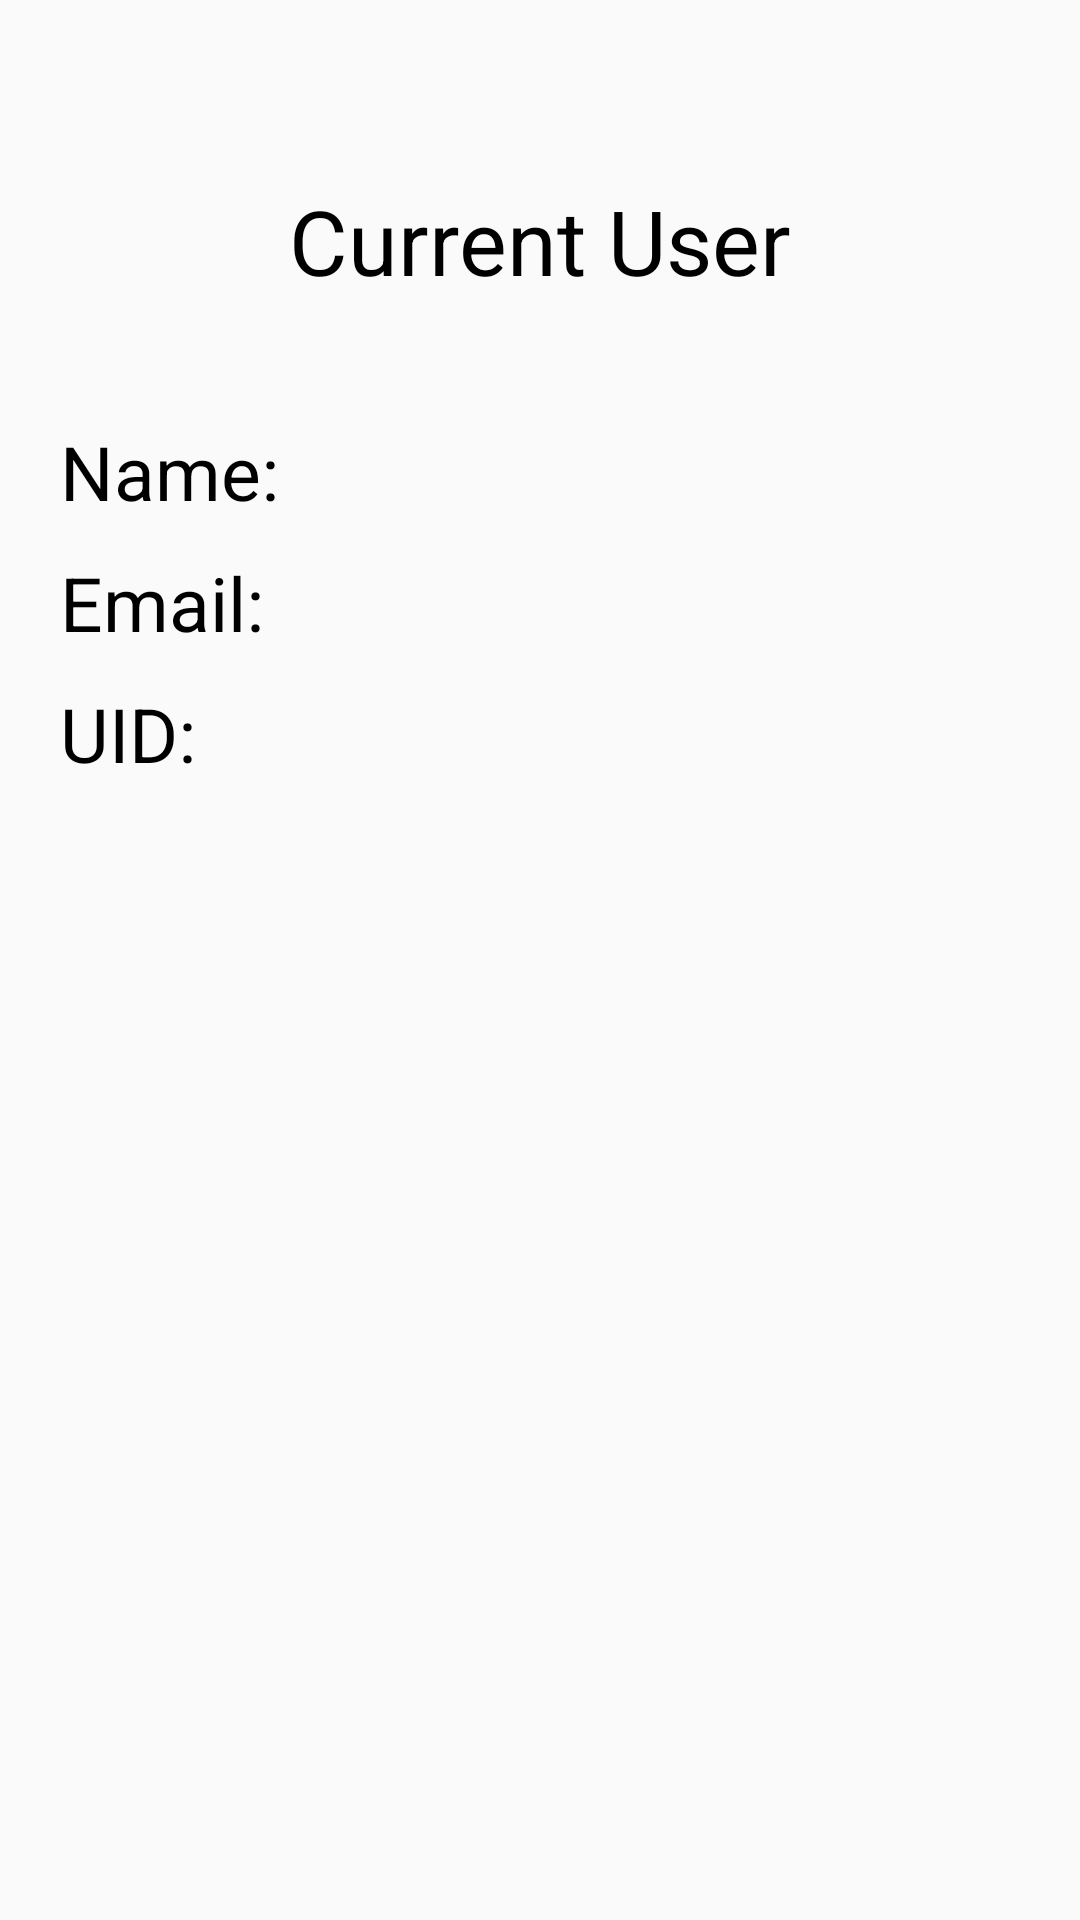

Here is an Android app screen rendered from its layout file. Give the layout XML and the strings, colors and styles it references.
<!-- AndroidManifest.xml: application theme Theme.Cureya_Assignment -->
<!-- res/layout/fragment_profile.xml -->
<?xml version="1.0" encoding="utf-8"?>
<androidx.constraintlayout.widget.ConstraintLayout xmlns:android="http://schemas.android.com/apk/res/android"
    xmlns:app="http://schemas.android.com/apk/res-auto"
    xmlns:tools="http://schemas.android.com/tools"
    android:layout_width="match_parent"
    android:layout_height="match_parent"
    android:padding="20dp"
    tools:context=".ui.fragments.FragmentProfile">

    <androidx.constraintlayout.widget.Guideline
        android:id="@+id/guideline"
        android:layout_width="wrap_content"
        android:layout_height="wrap_content"
        android:orientation="vertical"
        app:layout_constraintGuide_begin="100dp" />

    <TextView
        android:id="@+id/current_user"
        android:layout_width="wrap_content"
        android:layout_height="wrap_content"
        android:layout_marginTop="40dp"
        android:text="Current User"
        android:textColor="@color/black"
        android:textSize="30sp"
        app:layout_constraintEnd_toEndOf="parent"
        app:layout_constraintStart_toStartOf="parent"
        app:layout_constraintTop_toTopOf="parent" />

    <TextView
        android:id="@+id/current_user_name"
        android:layout_width="0dp"
        android:layout_height="wrap_content"
        android:layout_marginTop="40dp"
        android:text="Name: "
        android:textColor="@color/black"
        android:textSize="25sp"
        app:layout_constraintEnd_toStartOf="@id/guideline"
        app:layout_constraintStart_toStartOf="parent"
        app:layout_constraintTop_toBottomOf="@id/current_user" />

    <TextView
        android:id="@+id/current_user_email"
        android:layout_width="0dp"
        android:layout_height="wrap_content"
        android:layout_marginTop="10dp"
        android:text="Email: "
        android:textColor="@color/black"
        android:textSize="25sp"
        app:layout_constraintEnd_toStartOf="@id/guideline"
        app:layout_constraintStart_toStartOf="parent"
        app:layout_constraintTop_toBottomOf="@id/current_user_name" />

    <TextView
        android:id="@+id/current_user_uid"
        android:layout_width="0dp"
        android:layout_height="wrap_content"
        android:layout_marginTop="10dp"
        android:text="UID: "
        android:textColor="@color/black"
        android:textSize="25sp"
        app:layout_constraintEnd_toStartOf="@id/guideline"
        app:layout_constraintStart_toStartOf="parent"
        app:layout_constraintTop_toBottomOf="@id/current_user_email" />

    <TextView
        android:id="@+id/user_name"
        android:layout_width="0dp"
        android:layout_height="wrap_content"
        android:layout_marginTop="40dp"
        android:text=""
        android:textColor="@color/black"
        android:textSize="25sp"
        app:layout_constraintBaseline_toBaselineOf="@id/current_user_name"
        app:layout_constraintEnd_toEndOf="parent"
        app:layout_constraintStart_toEndOf="@id/guideline"
        app:layout_constraintTop_toBottomOf="@id/current_user" />

    <TextView
        android:id="@+id/user_email"
        android:layout_width="0dp"
        android:layout_height="wrap_content"
        android:layout_marginTop="10dp"
        android:text=""
        android:textColor="@color/black"
        android:textSize="25sp"
        app:layout_constraintBaseline_toBaselineOf="@id/current_user_email"
        app:layout_constraintEnd_toEndOf="parent"
        app:layout_constraintStart_toEndOf="@id/guideline"
        app:layout_constraintTop_toBottomOf="@id/user_name" />

    <TextView
        android:id="@+id/user_uid"
        android:layout_width="0dp"
        android:layout_height="wrap_content"
        android:layout_marginTop="10dp"
        android:text=""
        android:textColor="@color/black"
        android:textSize="25sp"
        app:layout_constraintBaseline_toBaselineOf="@id/current_user_uid"
        app:layout_constraintEnd_toEndOf="parent"
        app:layout_constraintStart_toEndOf="@id/guideline"
        app:layout_constraintTop_toBottomOf="@id/user_email" />


</androidx.constraintlayout.widget.ConstraintLayout>
<!-- resources referenced by this layout -->
<resources>
  <color name="black">#FF000000</color>
  <style name="Theme.Cureya_Assignment" parent="Theme.AppCompat.Light">
          
          <item name="colorPrimary">@color/purple_500</item>
          <item name="colorPrimaryVariant">@color/purple_700</item>
          <item name="colorOnPrimary">@color/white</item>
          
          <item name="colorSecondary">@color/teal_200</item>
          <item name="colorSecondaryVariant">@color/teal_700</item>
          <item name="colorOnSecondary">@color/black</item>
          
          <item name="android:statusBarColor" tools:targetApi="l">?attr/colorPrimaryVariant</item>
          
      </style>
  <color name="purple_500">#FF6200EE</color>
  <color name="purple_700">#FF3700B3</color>
  <color name="white">#FFFFFFFF</color>
  <color name="teal_200">#FF03DAC5</color>
  <color name="teal_700">#FF018786</color>
</resources>
